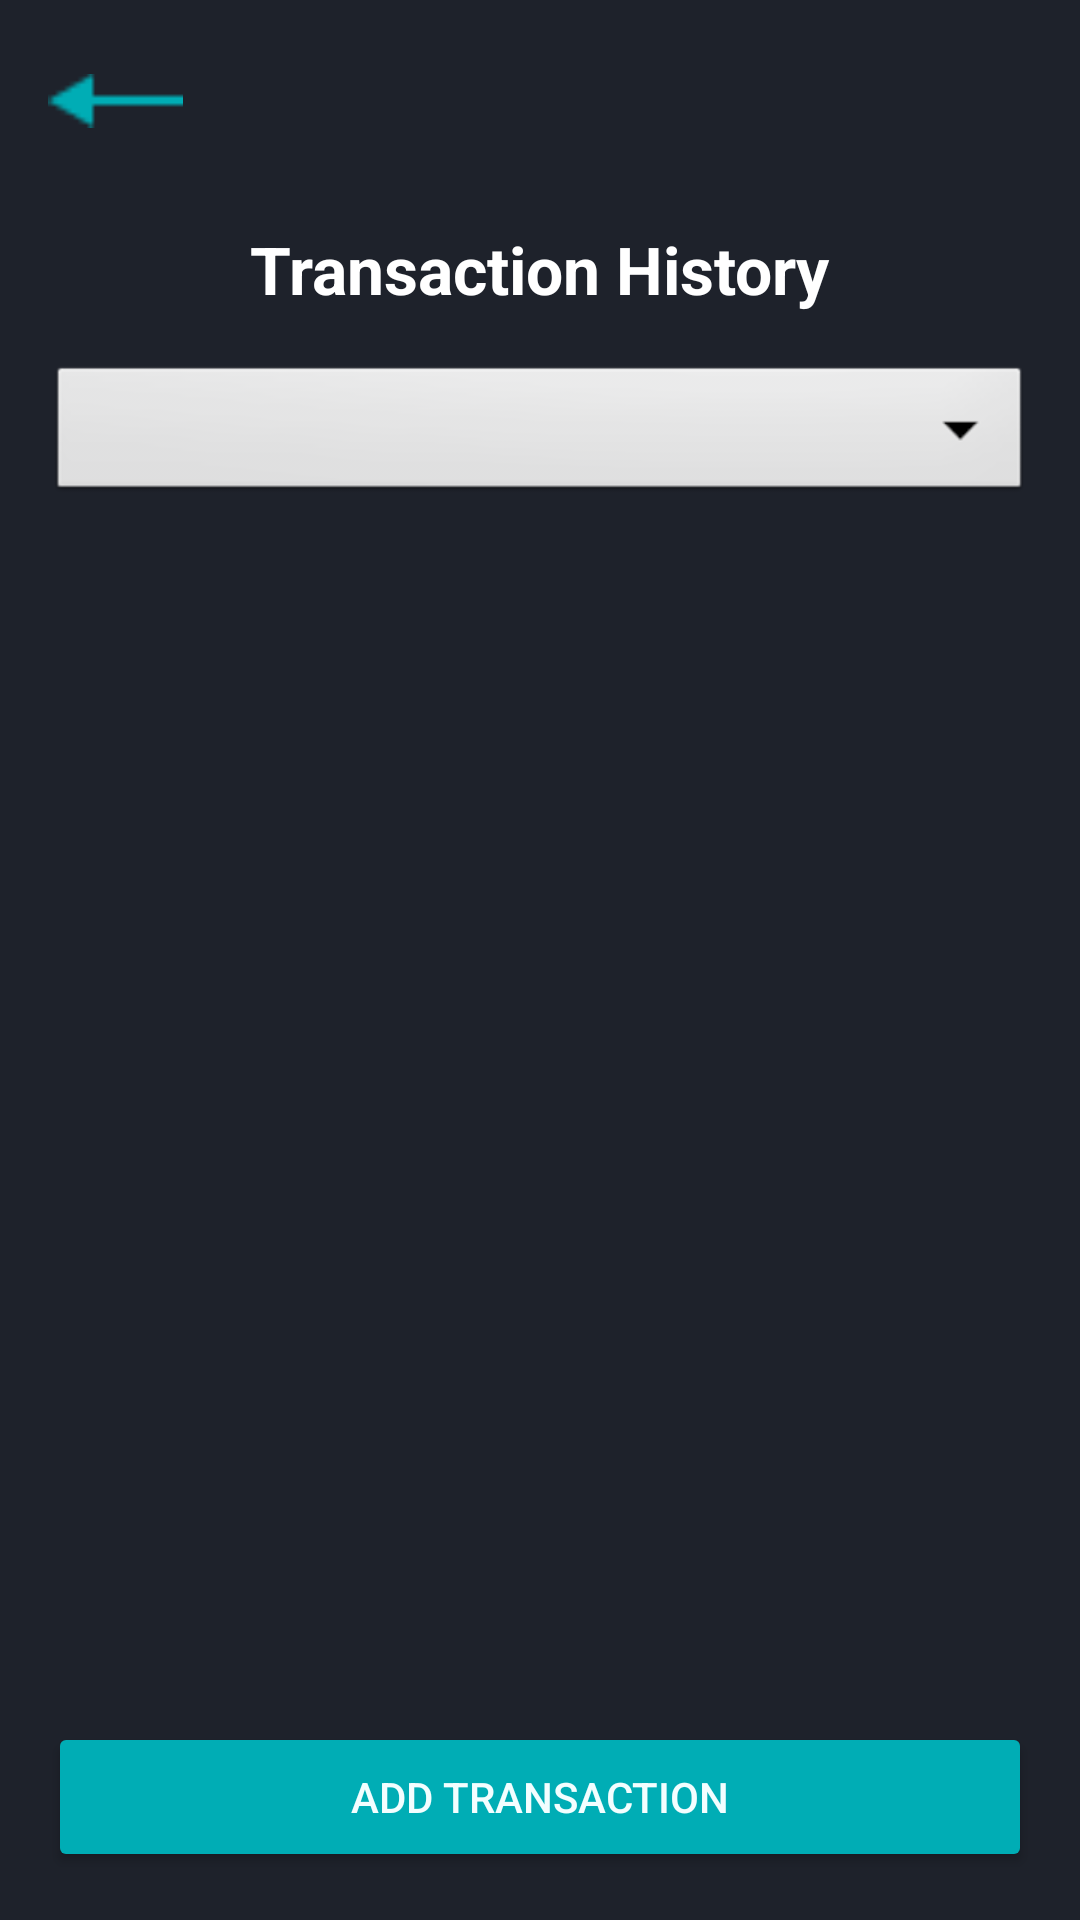

The Android layout XML behind this screen, and the referenced resources:
<!-- AndroidManifest.xml: application theme Theme.PoePart2 -->
<!-- res/layout/activity_transaction_history.xml -->
<?xml version="1.0" encoding="utf-8"?>
<LinearLayout
    xmlns:android="http://schemas.android.com/apk/res/android"
    android:layout_width="match_parent"
    android:layout_height="match_parent"
    android:orientation="vertical"
    android:padding="16dp"
    android:background="#1E222B">
    
    <LinearLayout
        android:layout_width="match_parent"
        android:layout_height="wrap_content"
        android:gravity="center_vertical"
        android:orientation="horizontal"
        android:paddingBottom="24dp">

        <ImageView
            android:id="@+id/backToWalletBtn"
            android:layout_width="45dp"
            android:layout_height="35dp"
            android:contentDescription="Back"
            android:src="@drawable/arrow_4" />

    </LinearLayout>

    
    <TextView
        android:id="@+id/titleTransactions"
        android:layout_width="wrap_content"
        android:layout_height="wrap_content"
        android:text="Transaction History"
        android:textSize="22sp"
        android:textStyle="bold"
        android:textColor="#FFFFFF"
        android:layout_gravity="center_horizontal"
        android:layout_marginBottom="16dp"/>

    
    <Spinner
        android:id="@+id/spinnerFilter"
        android:layout_width="match_parent"
        android:layout_height="wrap_content"
        android:background="@android:drawable/btn_dropdown"
        android:layout_marginBottom="16dp"
        android:padding="8dp"
        android:spinnerMode="dropdown"/>

    
    <androidx.recyclerview.widget.RecyclerView
        android:id="@+id/recyclerTransactions"
        android:layout_width="match_parent"
        android:layout_height="0dp"
        android:layout_weight="1"
        android:scrollbars="vertical"/>

    <Button
        android:id="@+id/buttonAdd"
        android:layout_width="match_parent"
        android:layout_height="50dp"
        android:text="ADD TRANSACTION"
        android:textColor="#F3FEFF"
        android:backgroundTint="@color/wisesaverblue"
        android:layout_marginTop="8dp" />

</LinearLayout>
<!-- resources referenced by this layout -->
<resources>
  <color name="wisesaverblue">#00ADB5</color>
  <!-- drawable arrow_4: png bitmap (drawable, 288 bytes) -->
  <style name="Theme.PoePart2" parent="Base.Theme.PoePart2" />
  <style name="Base.Theme.PoePart2" parent="Theme.Material3.DayNight.NoActionBar">
          
          
      </style>
</resources>
